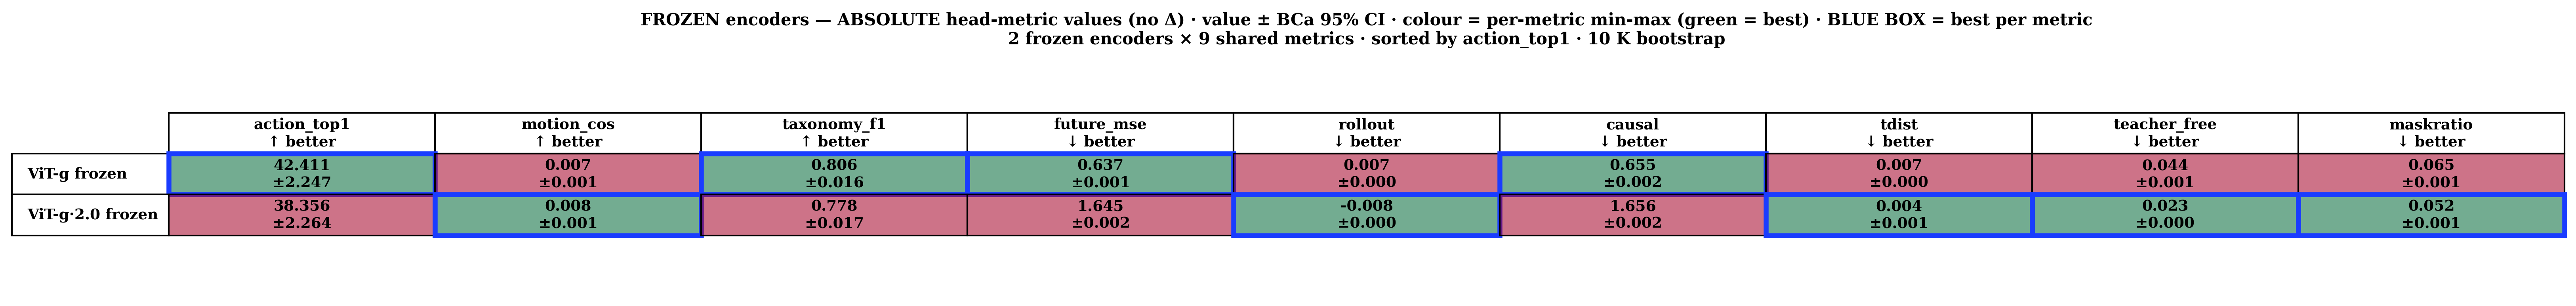

The file beside this chart, header and first rows:
encoder, action_top1, motion_cos, taxonomy_f1, future_mse, rollout, causal, tdist, teacher_free, maskratio
vjepa_2_1_vitg_frozen, 42.411?±2.247, 0.007?±0.001, 0.806?±0.016, 0.637?±0.001, 0.007?±0.000, 0.655?±0.002, 0.007?±0.000, 0.044?±0.001, 0.065?±0.001
vjepa_2_0_vitg_frozen, 38.356?±2.264, 0.008?±0.001, 0.778?±0.017, 1.645?±0.002, -0.008?±0.000, 1.656?±0.002, 0.004?±0.001, 0.023?±0.000, 0.052?±0.001
